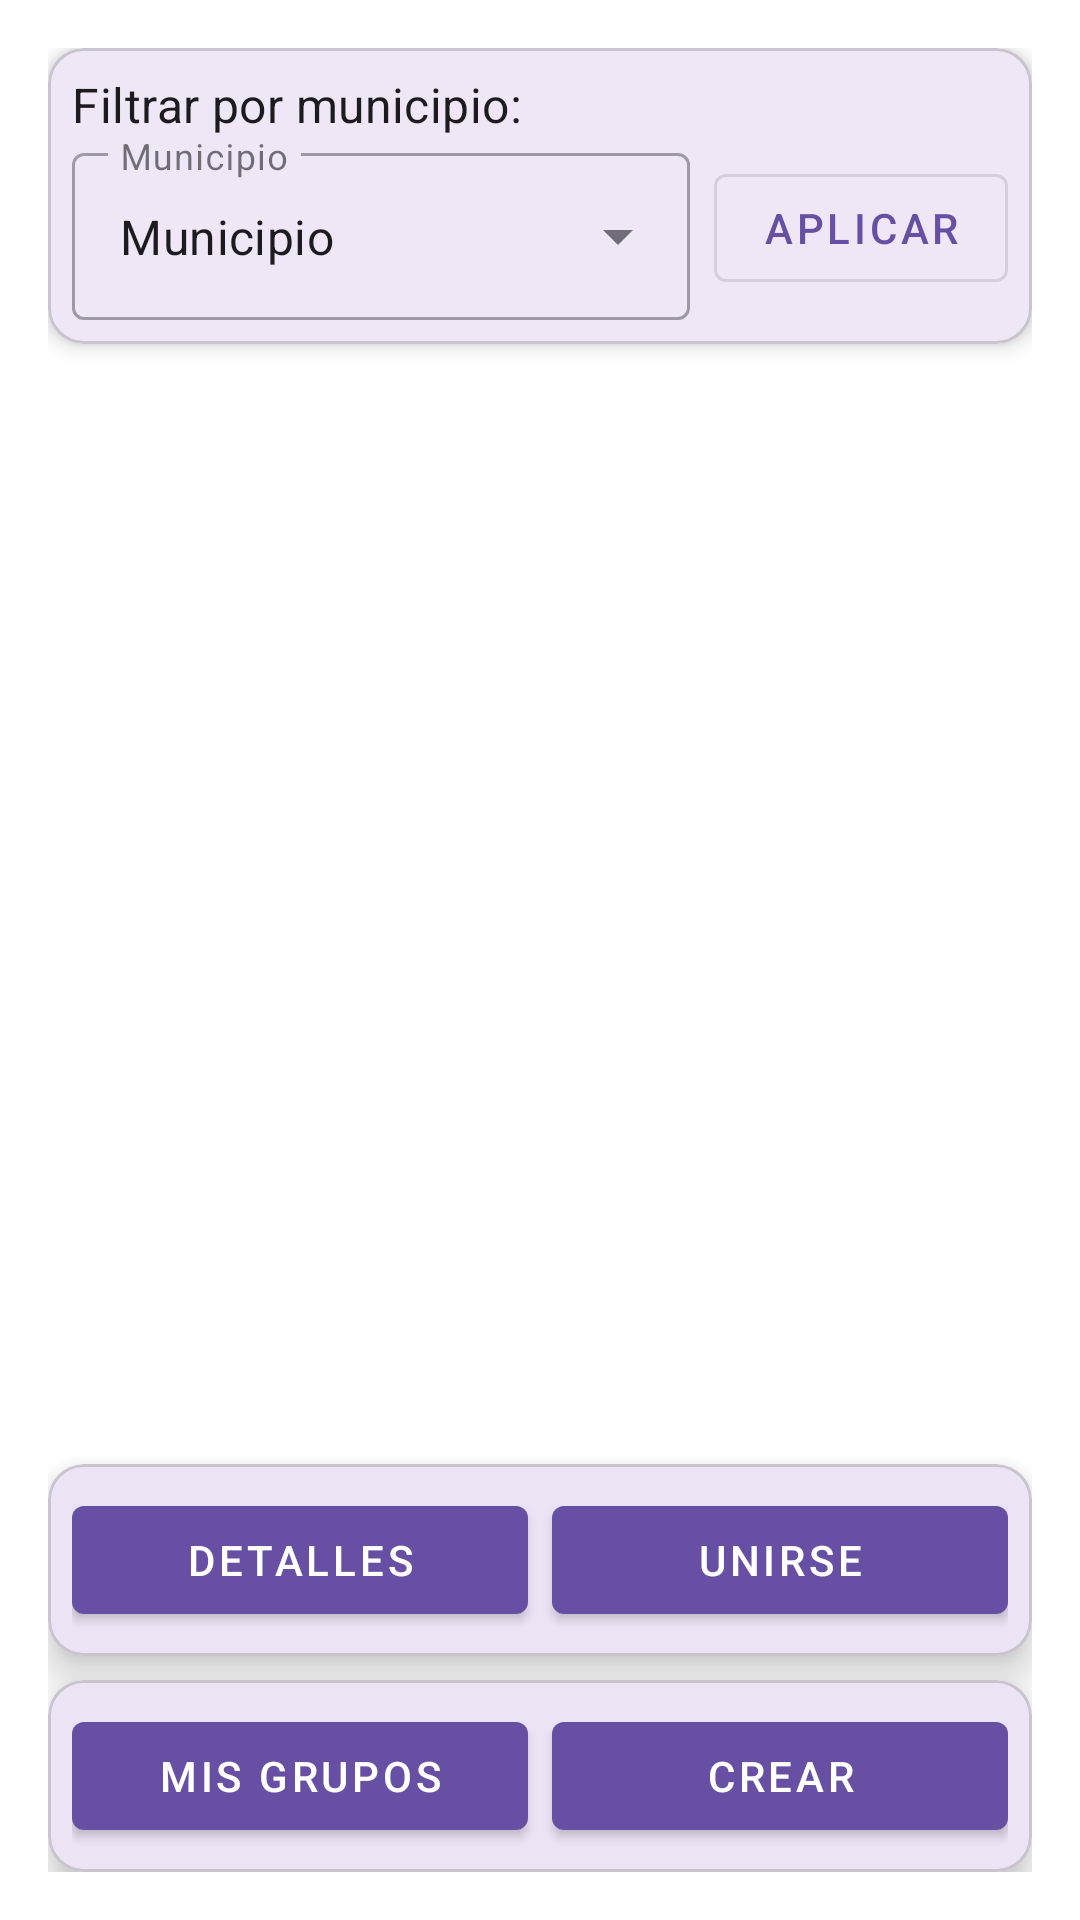

Here is an Android app screen rendered from its layout file. Give the layout XML and the strings, colors and styles it references.
<!-- AndroidManifest.xml: application theme Theme.SolidarityHub -->
<!-- res/layout/content_grupos_ayuda2.xml -->
<?xml version="1.0" encoding="utf-8"?>
<androidx.constraintlayout.widget.ConstraintLayout
    xmlns:android="http://schemas.android.com/apk/res/android"
    xmlns:app="http://schemas.android.com/apk/res-auto"
    xmlns:tools="http://schemas.android.com/tools"
    android:id="@+id/contentGrupoAyuda"
    android:layout_width="match_parent"
    android:layout_height="match_parent"
    android:background="@android:color/white"
    android:padding="16dp">

    
    <com.google.android.material.card.MaterialCardView
        android:id="@+id/filterCard"
        android:layout_width="match_parent"
        android:layout_height="wrap_content"
        app:layout_constraintTop_toTopOf="parent"
        app:layout_constraintStart_toStartOf="parent"
        app:cardElevation="4dp"
        android:layout_marginBottom="16dp">

        
        <LinearLayout
            android:layout_width="match_parent"
            android:layout_height="wrap_content"
            android:orientation="vertical"
            android:padding="8dp">

            <TextView
                android:id="@+id/textFiltrarMunicipio"
                android:layout_width="match_parent"
                android:layout_height="wrap_content"
                android:text="Filtrar por municipio:"
                android:textAppearance="@style/TextAppearance.MaterialComponents.Subtitle1"/>

            <LinearLayout
                android:layout_width="match_parent"
                android:layout_height="wrap_content"
                android:orientation="horizontal"
                android:gravity="center_vertical">

                <com.google.android.material.textfield.TextInputLayout
                    android:layout_width="0dp"
                    android:layout_height="wrap_content"
                    android:layout_weight="1"
                    android:hint="Municipio"
                    style="@style/Widget.MaterialComponents.TextInputLayout.OutlinedBox.ExposedDropdownMenu">

                    <AutoCompleteTextView
                        android:id="@+id/spinnerMunicipio"
                        android:layout_width="match_parent"
                        android:layout_height="wrap_content"
                        android:inputType="none"
                        android:text="Municipio" />
                </com.google.android.material.textfield.TextInputLayout>

                <com.google.android.material.button.MaterialButton
                    android:id="@+id/botonFiltrar"
                    android:layout_width="wrap_content"
                    android:layout_height="wrap_content"
                    android:text="Aplicar"
                    style="@style/Widget.MaterialComponents.Button.OutlinedButton"
                    android:layout_marginStart="8dp"/>
            </LinearLayout>
        </LinearLayout>
    </com.google.android.material.card.MaterialCardView>

    
    <androidx.recyclerview.widget.RecyclerView
        android:id="@+id/listaGruposAyuda"
        android:layout_width="match_parent"
        android:layout_height="450dp"
        android:layout_marginTop="15dp"
        android:layout_marginBottom="16dp"
        android:clipToPadding="false"
        android:paddingBottom="88dp"
        app:layout_constraintBottom_toTopOf="@+id/actionsGroupCard"
        app:layout_constraintEnd_toEndOf="parent"
        app:layout_constraintStart_toStartOf="parent"
        app:layout_constraintTop_toBottomOf="@id/filterCard" />

    
    <com.google.android.material.card.MaterialCardView
        android:id="@+id/actionsGroupCard"
        android:layout_width="match_parent"
        android:layout_height="wrap_content"
        app:layout_constraintBottom_toTopOf="@+id/actionsGeneralCard"
        app:layout_constraintStart_toStartOf="parent"
        app:layout_constraintEnd_toEndOf="parent"
        app:cardElevation="8dp"
        android:layout_marginBottom="8dp">

        <LinearLayout
            android:layout_width="match_parent"
            android:layout_height="wrap_content"
            android:orientation="horizontal"
            android:gravity="center_vertical"
            android:padding="8dp">

            <com.google.android.material.button.MaterialButton
                android:id="@+id/botonVerDetalles2"
                android:layout_width="0dp"
                android:layout_height="wrap_content"
                android:layout_weight="1"
                android:text="Detalles"
                style="@style/Widget.MaterialComponents.Button"
                android:layout_marginEnd="4dp"/>

            <com.google.android.material.button.MaterialButton
                android:id="@+id/botonUnirse2"
                android:layout_width="0dp"
                android:layout_height="wrap_content"
                android:layout_weight="1"
                android:text="Unirse"
                style="@style/Widget.MaterialComponents.Button"
                android:layout_marginStart="4dp"/>

        </LinearLayout>
    </com.google.android.material.card.MaterialCardView>

    
    <com.google.android.material.card.MaterialCardView
        android:id="@+id/actionsGeneralCard"
        android:layout_width="match_parent"
        android:layout_height="wrap_content"
        app:layout_constraintBottom_toBottomOf="parent"
        app:layout_constraintStart_toStartOf="parent"
        app:layout_constraintEnd_toEndOf="parent"
        app:cardElevation="8dp">

        <LinearLayout
            android:layout_width="match_parent"
            android:layout_height="wrap_content"
            android:orientation="horizontal"
            android:gravity="center_vertical"
            android:padding="8dp">

            <com.google.android.material.button.MaterialButton
                android:id="@+id/botonVerGrupos"
                android:layout_width="0dp"
                android:layout_height="wrap_content"
                android:layout_weight="1"
                android:text="Mis Grupos"
                style="@style/Widget.MaterialComponents.Button"
                android:layout_marginEnd="4dp"/>

            <com.google.android.material.button.MaterialButton
                android:id="@+id/botonCrearGrupo"
                style="@style/Widget.MaterialComponents.Button"
                android:layout_width="0dp"
                android:layout_height="wrap_content"
                android:layout_marginStart="4dp"
                android:layout_weight="1"
                android:icon="@drawable/baseline_add_24"
                android:text="Crear"
                app:iconGravity="textTop" />

        </LinearLayout>
    </com.google.android.material.card.MaterialCardView>

</androidx.constraintlayout.widget.ConstraintLayout>
<!-- resources referenced by this layout -->
<resources>
  <style name="Theme.SolidarityHub" parent="android:Theme.Material.Light.NoActionBar" />
</resources>
